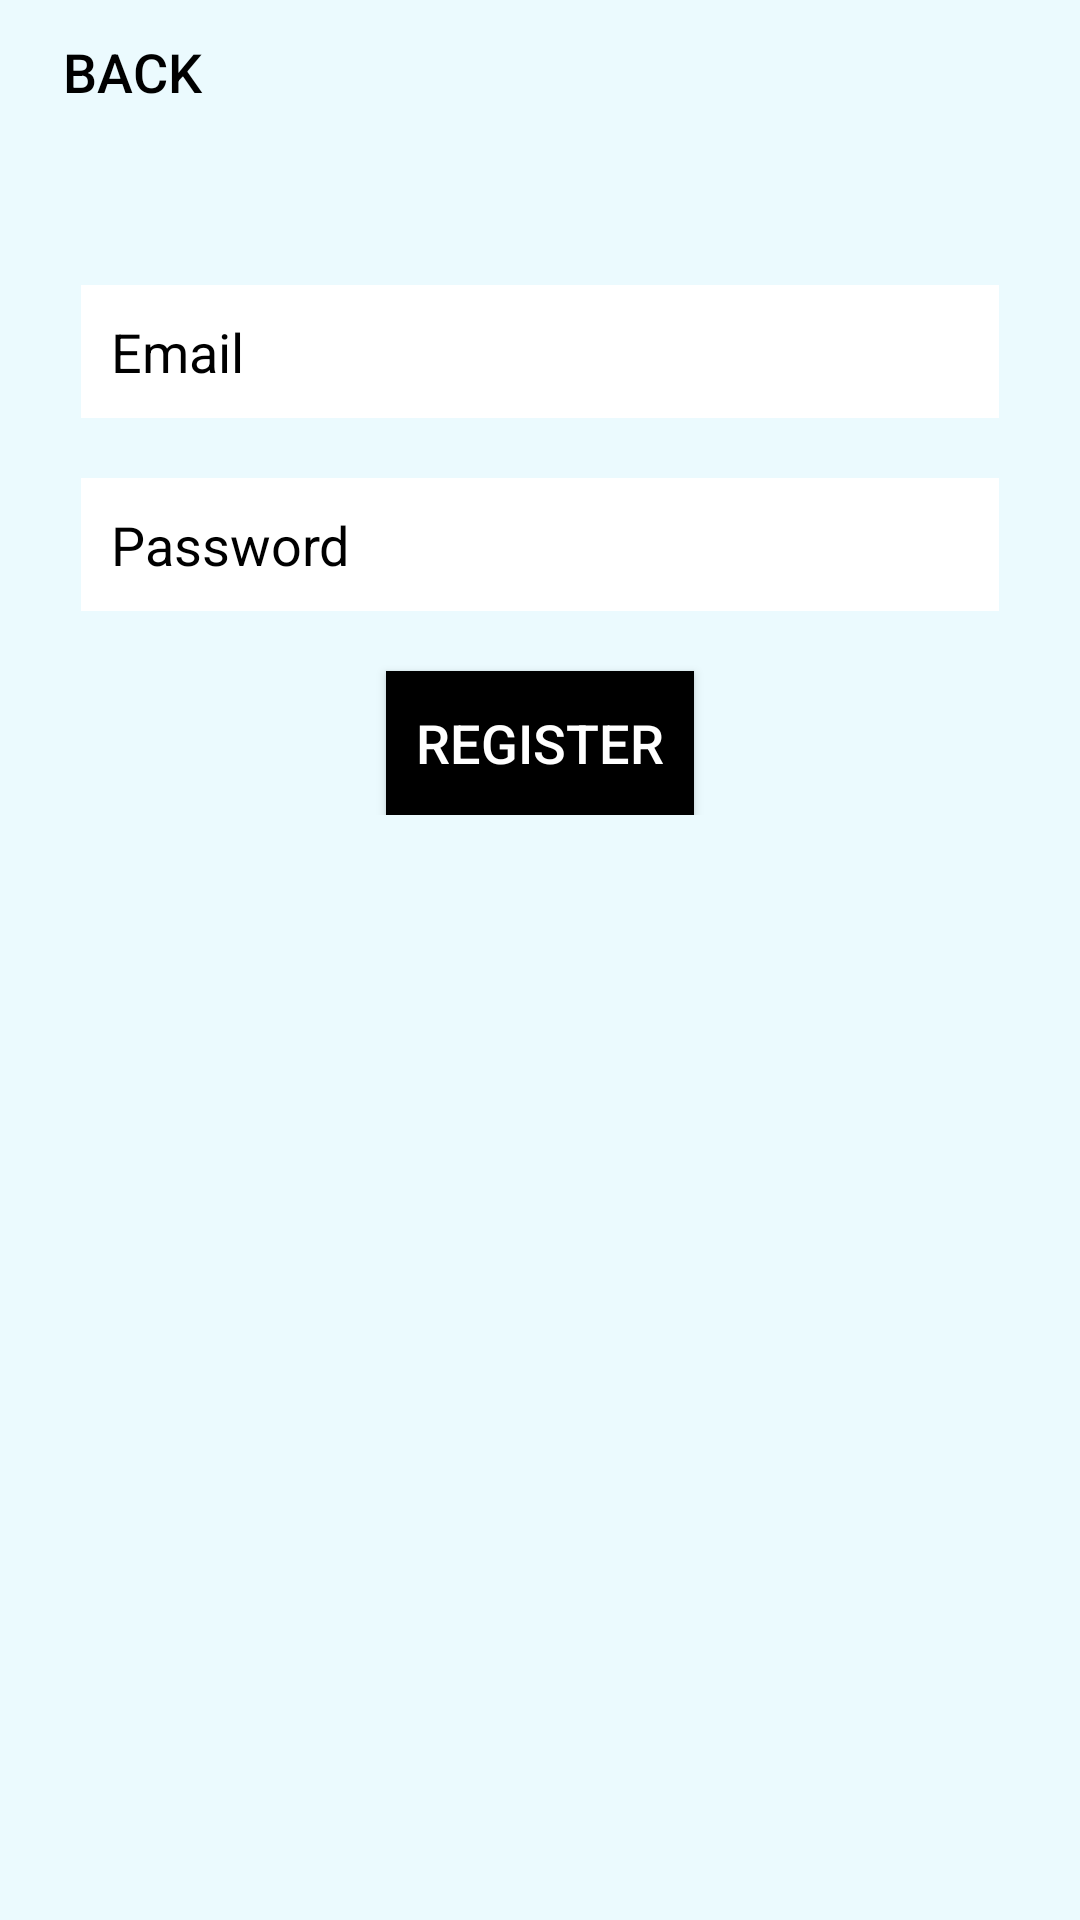

Layout XML and referenced resources for this Android screen:
<!-- AndroidManifest.xml: application theme Theme.MyCabBooking -->
<!-- res/layout/activity_register_final.xml -->
<?xml version="1.0" encoding="utf-8"?>
<androidx.constraintlayout.widget.ConstraintLayout xmlns:android="http://schemas.android.com/apk/res/android"
    xmlns:app="http://schemas.android.com/apk/res-auto"
    xmlns:tools="http://schemas.android.com/tools"
    android:layout_width="match_parent"
    android:layout_height="match_parent"
    android:background="#EBFAFE"
    tools:context=".RegisterFinalActivity">

    <Button
        android:id="@+id/registerFinalBackBtn"
        android:layout_width="wrap_content"
        android:layout_height="wrap_content"
        android:background="@android:color/transparent"
        android:backgroundTint="#2AC7FE"
        android:textColorHint="@color/black"
        android:text="Back"
        android:textColor="#000000"
        android:textSize="18sp"
        app:layout_constraintBottom_toBottomOf="parent"
        app:layout_constraintEnd_toEndOf="parent"
        app:layout_constraintHorizontal_bias="0.0"
        app:layout_constraintStart_toStartOf="parent"
        app:layout_constraintTop_toTopOf="parent"
        app:layout_constraintVertical_bias="0.0" />

    <LinearLayout
        android:id="@+id/linearLayout"
        android:layout_width="wrap_content"
        android:layout_height="wrap_content"
        android:gravity="center_horizontal"
        android:textColorHint="@color/black"
        android:orientation="vertical"
        app:layout_constraintBottom_toBottomOf="parent"
        app:layout_constraintEnd_toEndOf="parent"
        app:layout_constraintStart_toStartOf="parent"
        app:layout_constraintTop_toTopOf="parent"
        app:layout_constraintVertical_bias="0.205">

        <EditText
            android:id="@+id/registerFinalEmailEditText"
            android:layout_width="306dp"
            android:layout_height="wrap_content"
            android:textColorHint="@color/black"
            android:background="#FFFFFF"
            android:ems="10"
            android:hint="Email"
            android:textColor="@color/black"
            android:inputType="textEmailAddress"
            android:padding="10dp" />

        <EditText
            android:id="@+id/registerFinalPasswordEditText"
            android:layout_width="306dp"
            android:textColorHint="@color/black"
            android:layout_height="wrap_content"
            android:layout_marginTop="20sp"
            android:background="#FFFFFF"
            android:textColor="@color/black"
            android:ems="10"
            android:hint="Password"
            android:inputType="textPassword"
            android:padding="10dp" />


        <LinearLayout
            android:layout_width="match_parent"
            android:layout_height="wrap_content"
            android:orientation="horizontal"
            android:padding="10sp"/>

        <Button
            android:id="@+id/registerFinalRegisterBtn"
            android:layout_width="wrap_content"
            android:layout_height="wrap_content"
            android:textColorHint="@color/black"
            android:background="@android:color/white"
            android:backgroundTint="#2AC7FE"
            android:padding="10dp"
            android:text="Register"
            android:textColor="#FFFFFF"
            android:textSize="18sp"
            app:backgroundTint="@color/black" />

    </LinearLayout>
</androidx.constraintlayout.widget.ConstraintLayout>
<!-- resources referenced by this layout -->
<resources>
  <color name="black">#FF000000</color>
  <style name="Theme.MyCabBooking" parent="Base.Theme.MyCabBooking" />
  <style name="Base.Theme.MyCabBooking" parent="Theme.Material3.DayNight.NoActionBar">
          
          
      </style>
</resources>
